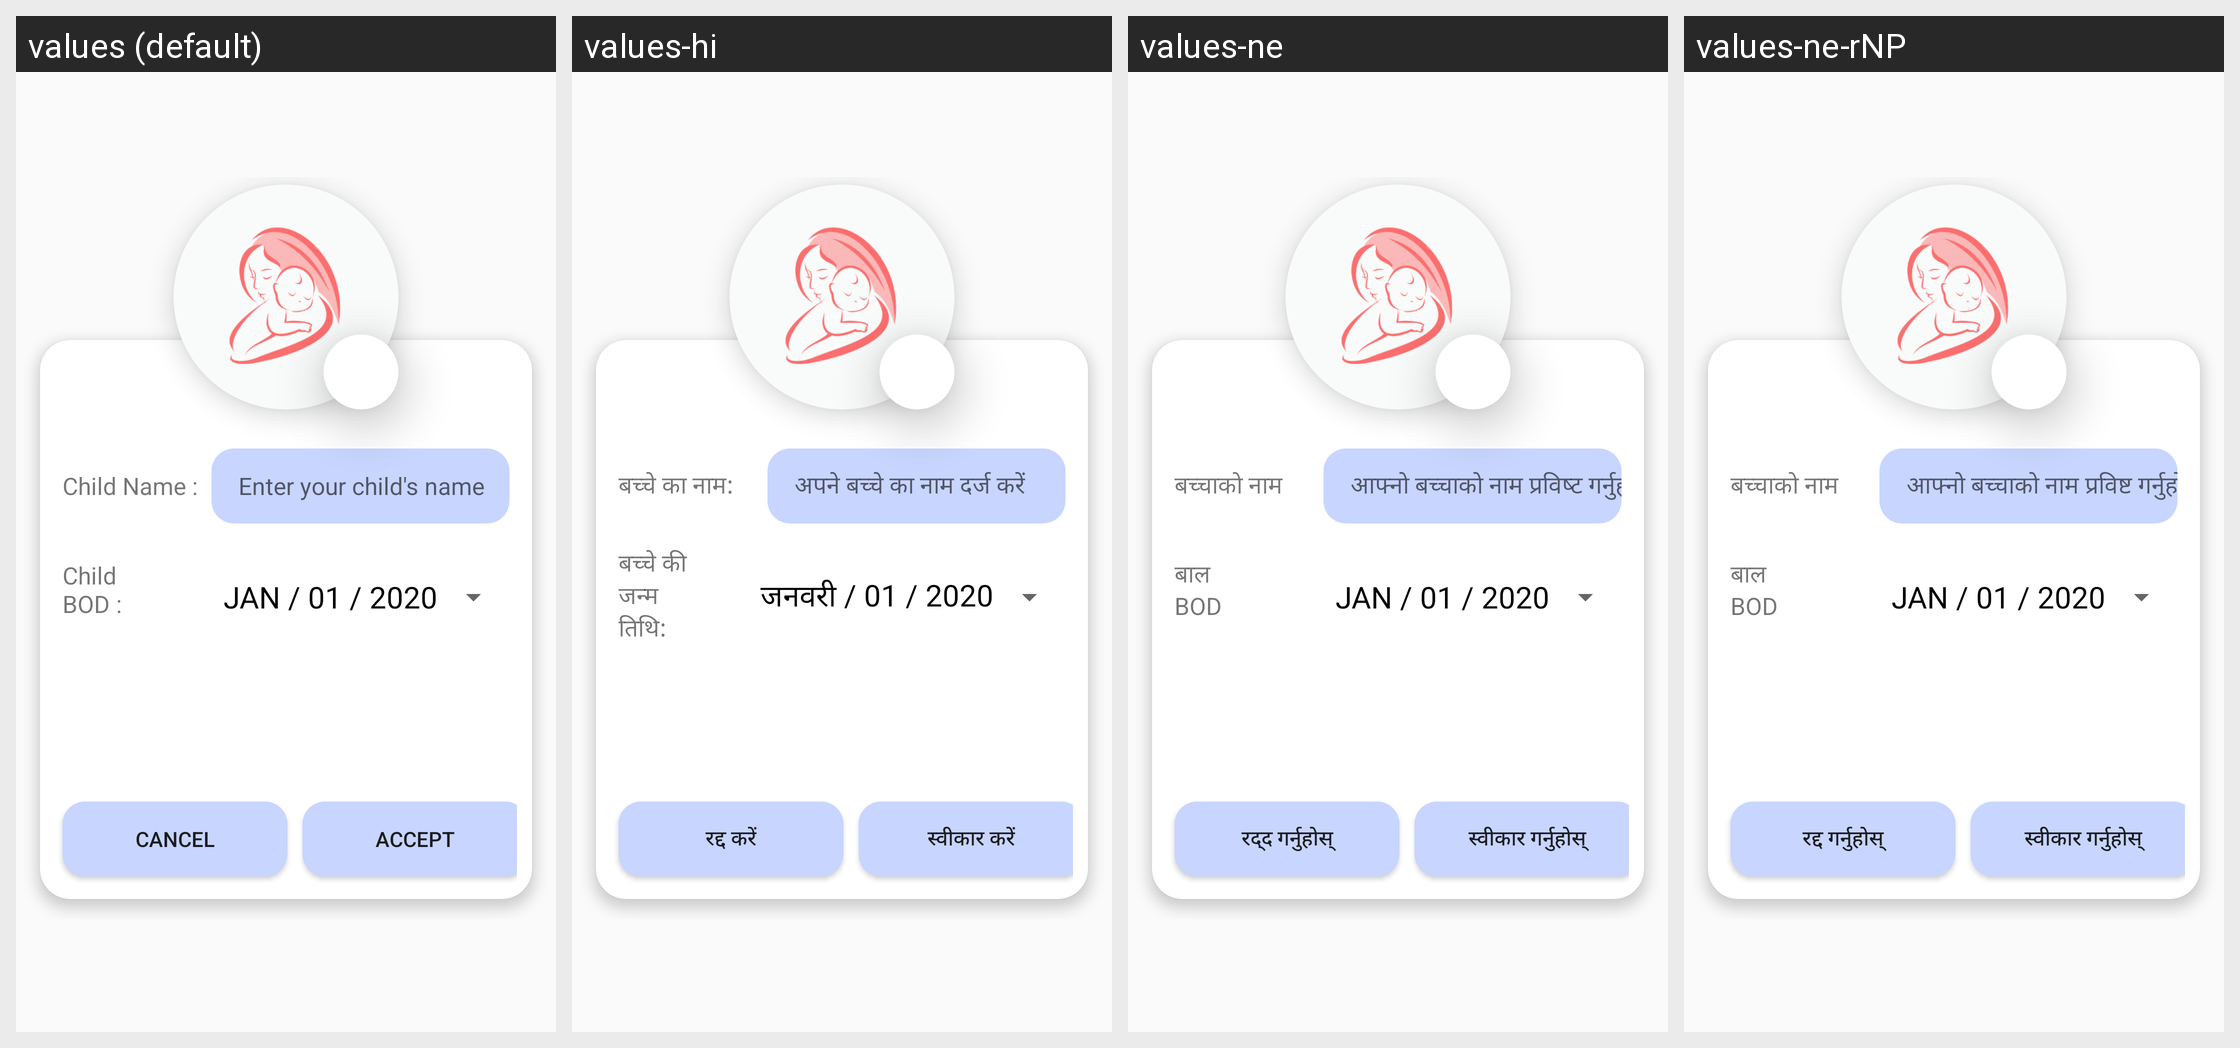

Translations of the strings shown on this Android screen, per locale in the grid:
Android screen res/layout/activity_add_child.xml rendered under 4 locales, left to right: values (default), values-hi, values-ne, values-ne-rNP. Device: Nexus 5 (rendered at 1080×1920; each locale shown at half size, 540×960, under a caption strip naming it); theme Theme.AppCompat.Light.DarkActionBar.
Strings drawn on this screen, with the default value and each locale's value (text and hints the layout hard-codes, and strings that could not be matched under every locale, appear in the picture but are not listed):

child_name
  values: Child Name :
  values-hi: बच्चे का नाम:
  values-ne: बच्चाको नाम
  values-ne-rNP: बच्चाको नाम  [from values-ne]

enter_your_child_s_name
  values: Enter your child's name
  values-hi: अपने बच्चे का नाम दर्ज करें
  values-ne: आफ्नो बच्चाको नाम प्रविष्ट गर्नुहोस्
  values-ne-rNP: आफ्नो बच्चाको नाम प्रविष्ट गर्नुहोस्  [from values-ne]

child_bod
  values: Child BOD :
  values-hi: बच्चे की जन्म तिथि:
  values-ne: बाल BOD
  values-ne-rNP: बाल BOD  [from values-ne]

jan_01_2020
  values: JAN / 01 / 2020
  values-hi: जनवरी / 01 / 2020
  values-ne: JAN / 01 / 2020
  values-ne-rNP: JAN / 01 / 2020  [from values-ne]

cancel
  values: Cancel
  values-hi: रद्द करें
  values-ne: रद्द गर्नुहोस्
  values-ne-rNP: रद्द गर्नुहोस्  [from values-ne]

accept
  values: Accept
  values-hi: स्वीकार करें
  values-ne: स्वीकार गर्नुहोस्
  values-ne-rNP: स्वीकार गर्नुहोस्  [from values-ne]
